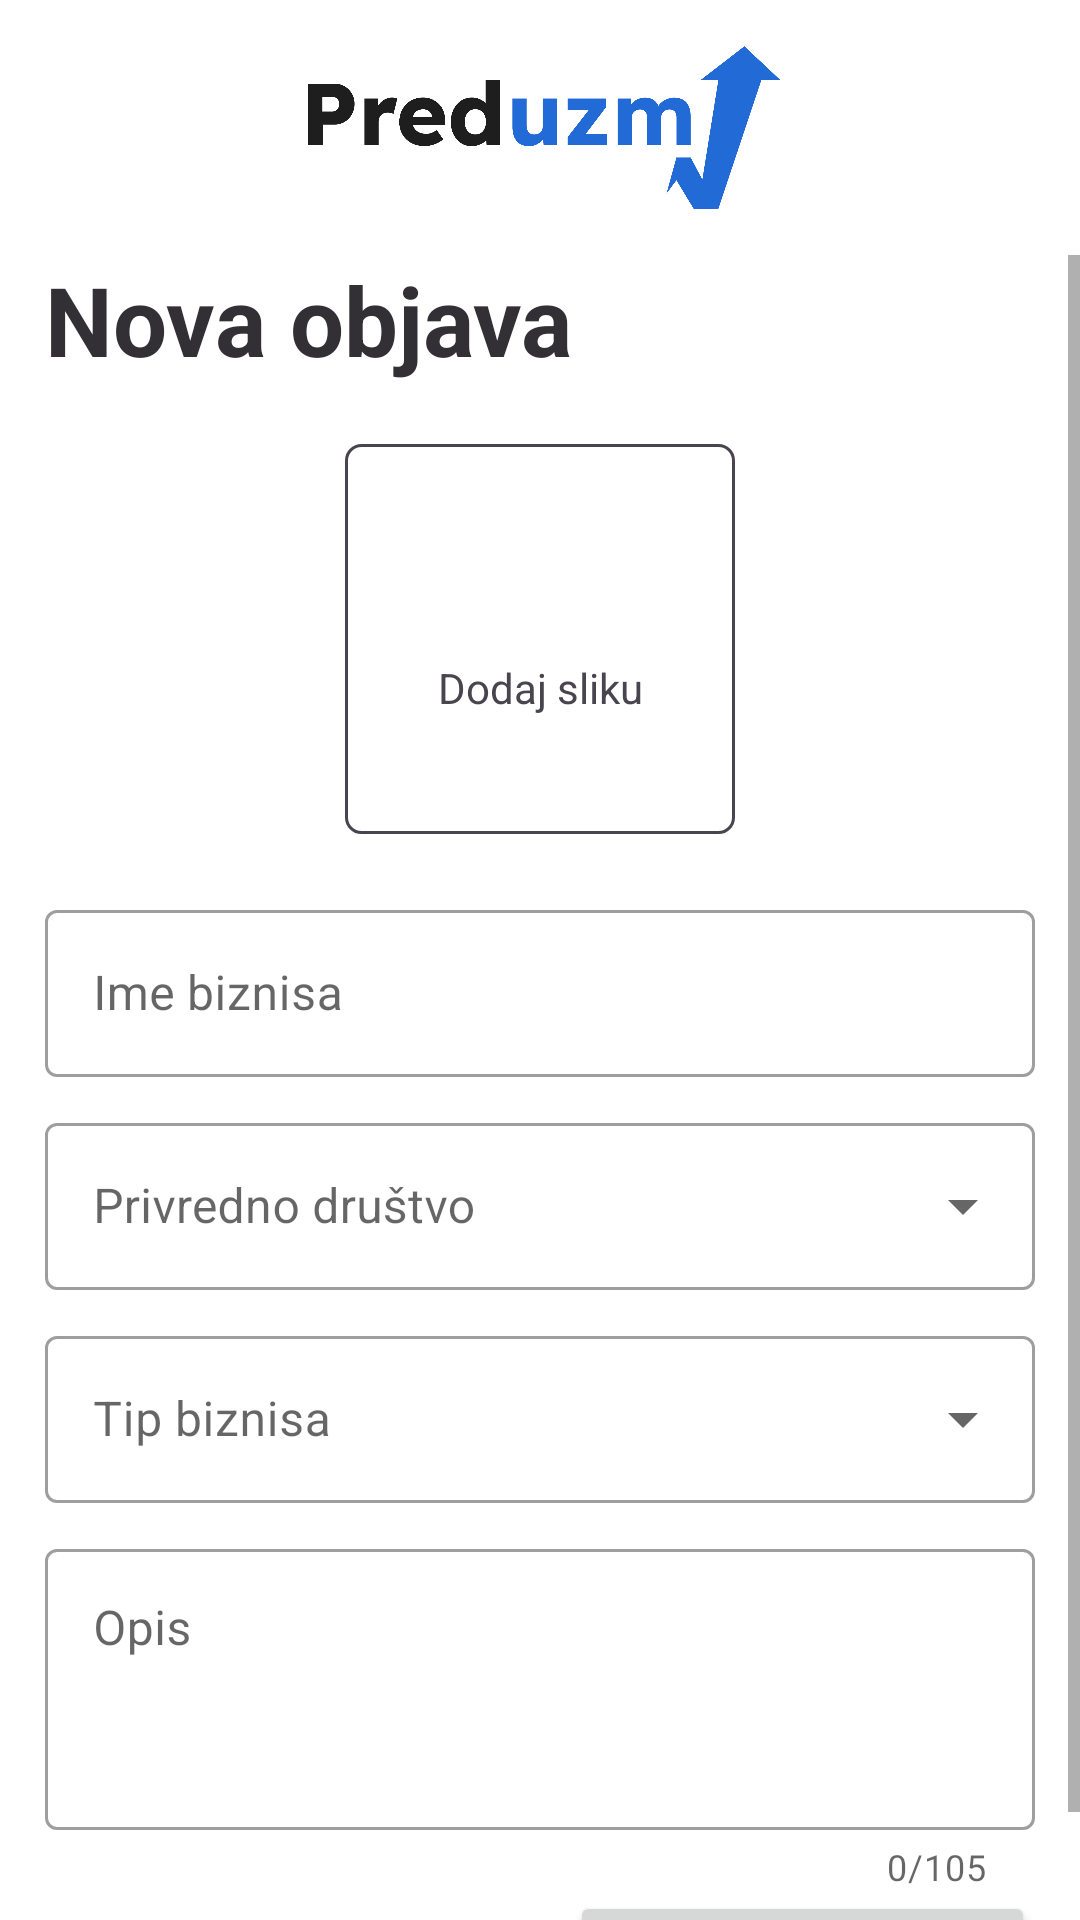

This screen was rendered from an Android layout file. Write that file and the resources it references.
<!-- AndroidManifest.xml: application theme Theme.Preduzmi -->
<!-- res/layout/fragment_new_post.xml -->
<?xml version="1.0" encoding="utf-8"?>
<androidx.constraintlayout.widget.ConstraintLayout xmlns:android="http://schemas.android.com/apk/res/android"
    xmlns:app="http://schemas.android.com/apk/res-auto"
    xmlns:tools="http://schemas.android.com/tools"
    android:layout_width="match_parent"
    android:layout_height="match_parent"
    tools:context=".ui.new_post.NewPostFragment">

    <ImageView
        android:id="@+id/logo"
        android:layout_width="160dp"
        android:layout_height="65dp"
        android:src="@drawable/logo"
        android:layout_marginTop="10dp"
        app:layout_constraintLeft_toLeftOf="parent"
        app:layout_constraintRight_toRightOf="parent"
        app:layout_constraintTop_toTopOf="parent" />

    <ImageView
        android:id="@+id/image_button_back"
        android:layout_width="32dp"
        android:layout_height="32dp"
        android:src="@drawable/baseline_arrow_back_24"
        android:layout_marginStart="15dp"
        app:layout_constraintLeft_toLeftOf="parent"
        app:layout_constraintTop_toTopOf="@id/logo"
        app:layout_constraintBottom_toBottomOf="@id/logo" />

    <ScrollView
        android:layout_width="match_parent"
        android:layout_height="0dp"
        android:layout_marginTop="10dp"
        app:layout_constraintTop_toBottomOf="@id/logo"
        app:layout_constraintBottom_toBottomOf="parent"
        android:orientation="vertical">
        <LinearLayout
            android:layout_width="match_parent"
            android:layout_height="wrap_content"
            android:paddingHorizontal="15dp"
            android:orientation="vertical">

            <TextView
                android:layout_width="match_parent"
                android:layout_height="wrap_content"
                android:text="Nova objava"
                android:textAlignment="textStart"
                android:textSize="32sp"
                android:letterSpacing="0"
                android:textColor="@color/dark_gray"
                android:textStyle="bold"
                app:layout_constraintTop_toTopOf="parent" />

            <androidx.constraintlayout.widget.ConstraintLayout
                android:id="@+id/layout_upload_photo"
                android:layout_width="wrap_content"
                android:layout_height="wrap_content"
                android:layout_marginTop="20dp"
                android:layout_gravity="center_horizontal">
                <View
                    android:id="@+id/upload_photo"
                    android:layout_width="130dp"
                    android:layout_height="130dp"
                    app:layout_constraintTop_toTopOf="parent"
                    app:layout_constraintBottom_toBottomOf="parent"
                    app:layout_constraintStart_toStartOf="parent"
                    app:layout_constraintEnd_toEndOf="parent"
                    android:background="@drawable/outlined_box" />

                <ImageView
                    android:id="@+id/img_upload_photo"
                    android:layout_width="32dp"
                    android:layout_height="32dp"
                    android:src="@drawable/baseline_add_24"
                    app:layout_constraintVertical_chainStyle="packed"
                    app:layout_constraintTop_toTopOf="parent"
                    app:layout_constraintBottom_toTopOf="@id/text_upload_photo"
                    app:layout_constraintStart_toStartOf="parent"
                    app:layout_constraintEnd_toEndOf="parent" />
                
                <TextView
                    android:id="@+id/text_upload_photo"
                    android:layout_width="wrap_content"
                    android:layout_height="wrap_content"
                    android:text="Dodaj sliku"
                    android:textColor="@color/lightgray_text"
                    app:layout_constraintVertical_chainStyle="packed"
                    app:layout_constraintTop_toBottomOf="@id/img_upload_photo"
                    app:layout_constraintBottom_toBottomOf="parent"
                    app:layout_constraintStart_toStartOf="parent"
                    app:layout_constraintEnd_toEndOf="parent" />
            </androidx.constraintlayout.widget.ConstraintLayout>

            <androidx.cardview.widget.CardView
                android:id="@+id/photo_selected_parent"
                android:layout_width="wrap_content"
                android:layout_height="wrap_content"
                android:visibility="gone"
                app:cardCornerRadius="10dp"
                android:elevation="0dp"
                android:layout_marginTop="20dp"
                android:layout_gravity="center_horizontal"
                app:layout_constraintTop_toTopOf="parent"
                app:layout_constraintStart_toStartOf="parent"
                app:layout_constraintEnd_toEndOf="parent">
                <ImageView
                    android:id="@+id/photo_selected"
                    android:layout_width="130dp"
                    android:layout_height="130dp"
                    android:src="@color/black"
                    android:background="@color/white"
                    android:scaleType="centerCrop" />
            </androidx.cardview.widget.CardView>


            <com.google.android.material.textfield.TextInputLayout
                android:id="@+id/edittext_name"
                android:layout_width="match_parent"
                android:layout_height="wrap_content"
                android:hint="Ime biznisa"
                android:layout_marginTop="20dp"
                style="?attr/textInputOutlinedStyle">
                <com.google.android.material.textfield.TextInputEditText
                    android:layout_width="match_parent"
                    android:layout_height="wrap_content"
                    android:inputType="text" />
            </com.google.android.material.textfield.TextInputLayout>


            <com.google.android.material.textfield.TextInputLayout
                android:id="@+id/dropdown_legal_type"
                style="@style/Widget.MaterialComponents.TextInputLayout.OutlinedBox.ExposedDropdownMenu"
                android:layout_width="match_parent"
                android:layout_height="wrap_content"
                android:layout_marginTop="10dp"
                android:hint="Privredno društvo">
                <AutoCompleteTextView
                    android:layout_width="match_parent"
                    android:layout_height="wrap_content"
                    android:inputType="none"
                    />
            </com.google.android.material.textfield.TextInputLayout>

            <com.google.android.material.textfield.TextInputLayout
                android:id="@+id/dropdown_type"
                style="@style/Widget.MaterialComponents.TextInputLayout.OutlinedBox.ExposedDropdownMenu"
                android:layout_width="match_parent"
                android:layout_height="wrap_content"
                android:layout_marginTop="10dp"
                android:hint="Tip biznisa">
                <AutoCompleteTextView
                    android:layout_width="match_parent"
                    android:layout_height="wrap_content"
                    android:inputType="none"
                    />
            </com.google.android.material.textfield.TextInputLayout>


            <com.google.android.material.textfield.TextInputLayout
                android:id="@+id/edittext_description"
                android:layout_width="match_parent"
                android:layout_height="wrap_content"
                android:layout_marginTop="10dp"
                android:hint="Opis"
                app:counterEnabled="true"
                app:counterMaxLength="105"
                style="?attr/textInputOutlinedStyle">
                <com.google.android.material.textfield.TextInputEditText
                    android:layout_width="match_parent"
                    android:layout_height="wrap_content"
                    android:gravity="top|left"
                    android:lines="3"
                    android:maxLength="105"
                    android:inputType="textMultiLine" />
            </com.google.android.material.textfield.TextInputLayout>
            
            <androidx.constraintlayout.widget.ConstraintLayout
                android:layout_width="match_parent"
                android:layout_height="wrap_content">
                
                <Button
                    android:id="@+id/button_cancel"
                    android:layout_width="0dp"
                    android:layout_height="wrap_content"
                    android:text="Otkaži"
                    android:textColor="@color/gray_text"
                    android:textSize="20sp"
                    android:textAllCaps="false"
                    android:letterSpacing="0.03"
                    style="@style/Widget.MaterialComponents.Button.OutlinedButton"
                    android:paddingVertical="10dp"
                    android:layout_marginEnd="10dp"
                    app:layout_constraintTop_toTopOf="parent"
                    app:layout_constraintBottom_toBottomOf="parent"
                    app:layout_constraintStart_toStartOf="parent"
                    app:layout_constraintEnd_toStartOf="@id/button_submit"
                    />

                <Button
                    android:id="@+id/button_submit"
                    android:layout_width="0dp"
                    android:layout_height="wrap_content"
                    android:text="Objavi"
                    android:textSize="20sp"
                    android:textAllCaps="false"
                    android:letterSpacing="0.03"
                    android:paddingVertical="10dp"
                    android:layout_marginStart="10dp"
                    app:layout_constraintTop_toTopOf="parent"
                    app:layout_constraintBottom_toBottomOf="parent"
                    app:layout_constraintEnd_toEndOf="parent"
                    app:layout_constraintStart_toEndOf="@id/button_cancel"
                    />

            </androidx.constraintlayout.widget.ConstraintLayout>

        </LinearLayout>
    </ScrollView>

</androidx.constraintlayout.widget.ConstraintLayout>
<!-- resources referenced by this layout -->
<resources>
  <color name="black">#FF000000</color>
  <color name="dark_gray">#322F35</color>
  <color name="gray_text">#7B8595</color>
  <color name="lightgray_text">#49454F</color>
  <color name="white">#FFFFFFFF</color>
  <!-- drawable logo: png bitmap (drawable, 37718 bytes) -->
  <!-- drawable outlined_box (drawable) -->
  <?xml version="1.0" encoding="utf-8"?>
  <shape xmlns:android="http://schemas.android.com/apk/res/android">
      <solid android:color="@color/white" />
      <corners android:radius="5dp" />
      <stroke android:color="@color/lightgray_text" android:width="1dp" />
  </shape>
  <style name="Theme.Preduzmi" parent="Theme.MaterialComponents.Light.NoActionBar">
          
          <item name="colorPrimary">@color/purple_500</item>
          <item name="colorPrimaryVariant">@color/purple_700</item>
          <item name="colorOnPrimary">@color/white</item>
          
          <item name="colorSecondary">@color/purple_500</item>
          <item name="colorSecondaryVariant">@color/purple_700</item>
          <item name="colorOnSecondary">@color/white</item>
          
          <item name="android:statusBarColor">?attr/colorOnPrimary</item>
          <item name="android:windowLightStatusBar">true</item>
          
          <item name="colorOnSurface">@color/black</item>
      </style>
  <color name="purple_500">#226AD6</color>
  <color name="purple_700">#FF3700B3</color>
</resources>
